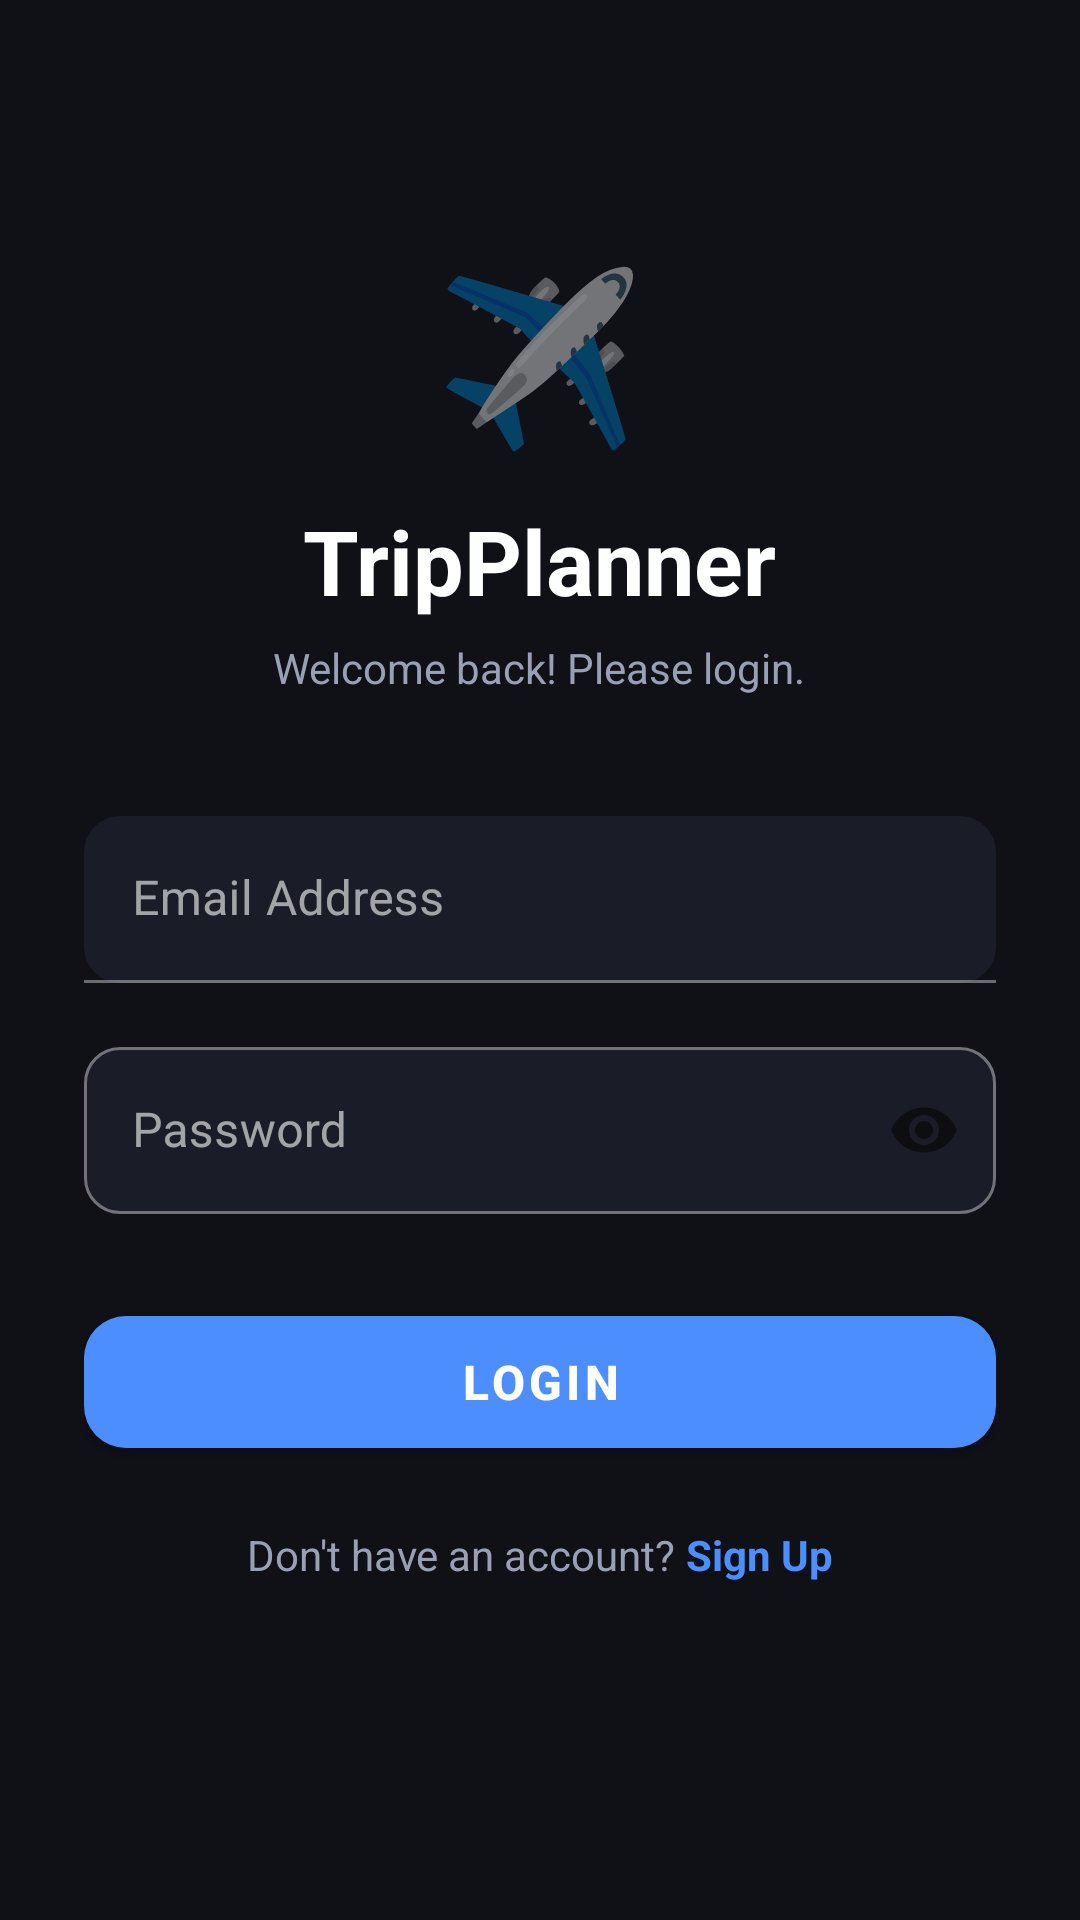

Reconstruct the res/layout file that produces this screen, plus the resources it refers to.
<!-- AndroidManifest.xml: application theme Theme.TripPlanner -->
<!-- res/layout/activity_login.xml -->
<?xml version="1.0" encoding="utf-8"?>
<ScrollView xmlns:android="http://schemas.android.com/apk/res/android"
    xmlns:app="http://schemas.android.com/apk/res-auto"
    android:layout_width="match_parent"
    android:layout_height="match_parent"
    android:background="@color/bg_dark"
    android:fillViewport="true">

    <LinearLayout
        android:layout_width="match_parent"
        android:layout_height="wrap_content"
        android:orientation="vertical"
        android:padding="28dp"
        android:gravity="center_horizontal">

        
        <TextView
            android:layout_width="wrap_content"
            android:layout_height="wrap_content"
            android:text="✈️"
            android:textSize="56sp"
            android:layout_marginTop="52dp"
            android:layout_marginBottom="12dp" />

        <TextView
            android:layout_width="wrap_content"
            android:layout_height="wrap_content"
            android:text="TripPlanner"
            android:textColor="@color/text_primary"
            android:textSize="30sp"
            android:textStyle="bold" />

        <TextView
            android:layout_width="wrap_content"
            android:layout_height="wrap_content"
            android:text="Welcome back! Please login."
            android:textColor="@color/text_secondary"
            android:textSize="14sp"
            android:layout_marginTop="6dp"
            android:layout_marginBottom="40dp" />

        
        <com.google.android.material.textfield.TextInputLayout
            android:layout_width="match_parent"
            android:layout_height="wrap_content"
            android:hint="Email Address"
            app:boxBackgroundColor="@color/surface_dark"
            app:boxBackgroundMode="filled"
            app:boxCornerRadiusTopStart="12dp"
            app:boxCornerRadiusTopEnd="12dp"
            app:boxCornerRadiusBottomStart="12dp"
            app:boxCornerRadiusBottomEnd="12dp"
            app:hintTextColor="@color/text_secondary"
            style="@style/Widget.MaterialComponents.TextInputLayout.OutlinedBox"
            android:layout_marginBottom="16dp">

            <com.google.android.material.textfield.TextInputEditText
                android:id="@+id/etEmail"
                android:layout_width="match_parent"
                android:layout_height="wrap_content"
                android:inputType="textEmailAddress"
                android:textColor="@color/text_primary" />
        </com.google.android.material.textfield.TextInputLayout>

        
        <com.google.android.material.textfield.TextInputLayout
            android:layout_width="match_parent"
            android:layout_height="wrap_content"
            android:hint="Password"
            app:passwordToggleEnabled="true"
            app:boxBackgroundColor="@color/surface_dark"
            style="@style/Widget.MaterialComponents.TextInputLayout.OutlinedBox"
            app:boxCornerRadiusTopStart="12dp"
            app:boxCornerRadiusTopEnd="12dp"
            app:boxCornerRadiusBottomStart="12dp"
            app:boxCornerRadiusBottomEnd="12dp"
            app:hintTextColor="@color/text_secondary"
            android:layout_marginBottom="28dp">

            <com.google.android.material.textfield.TextInputEditText
                android:id="@+id/etPassword"
                android:layout_width="match_parent"
                android:layout_height="wrap_content"
                android:inputType="textPassword"
                android:textColor="@color/text_primary" />
        </com.google.android.material.textfield.TextInputLayout>

        
        <com.google.android.material.button.MaterialButton
            android:id="@+id/btnLogin"
            android:layout_width="match_parent"
            android:layout_height="56dp"
            android:text="Login"
            android:textSize="16sp"
            android:textStyle="bold"
            android:textColor="@color/text_primary"
            app:backgroundTint="@color/accent_blue"
            app:cornerRadius="14dp"
            android:layout_marginBottom="20dp" />

        
        <LinearLayout
            android:layout_width="wrap_content"
            android:layout_height="wrap_content"
            android:orientation="horizontal">

            <TextView
                android:layout_width="wrap_content"
                android:layout_height="wrap_content"
                android:text="Don't have an account? "
                android:textColor="@color/text_secondary"
                android:textSize="14sp" />

            <TextView
                android:id="@+id/tvGoToSignup"
                android:layout_width="wrap_content"
                android:layout_height="wrap_content"
                android:text="Sign Up"
                android:textColor="@color/accent_blue"
                android:textSize="14sp"
                android:textStyle="bold" />
        </LinearLayout>

    </LinearLayout>
</ScrollView>
<!-- resources referenced by this layout -->
<resources>
  <color name="accent_blue">#4D8EFF</color>
  <color name="bg_dark">#0F1117</color>
  <color name="surface_dark">#1A1D27</color>
  <color name="text_primary">#FFFFFF</color>
  <color name="text_secondary">#9AA0B4</color>
  <style name="Theme.TripPlanner" parent="Theme.MaterialComponents.DayNight.NoActionBar">
          <item name="colorPrimary">@color/accent_blue</item>
          <item name="colorPrimaryVariant">@color/accent_teal</item>
          <item name="colorOnPrimary">@color/text_primary</item>
          <item name="colorSurface">@color/surface_dark</item>
          <item name="colorOnSurface">@color/text_primary</item>
          <item name="android:windowBackground">@color/bg_dark</item>
          <item name="android:statusBarColor">@color/bg_dark</item>
          <item name="android:navigationBarColor">@color/bg_dark</item>
          <item name="tabStyle">@style/CustomTabStyle</item>
      </style>
  <color name="accent_teal">#2DD4BF</color>
  <style name="CustomTabStyle" parent="Widget.MaterialComponents.TabLayout">
          <item name="tabTextColor">@color/text_secondary</item>
          <item name="tabSelectedTextColor">@color/accent_blue</item>
          <item name="tabIndicatorColor">@color/accent_blue</item>
          <item name="tabBackground">@color/surface_dark</item>
      </style>
</resources>
